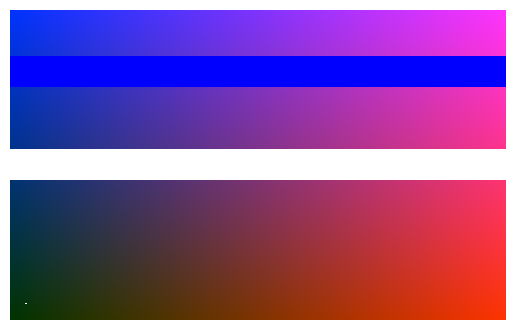

Reproduce this figure in Python.
#!/usr/bin/env python3

#
# img.py - Display RGB image in Python
#
# 25Apr20  Added call to f1.canvas.draw() to prevent problem with draw_artist()
# 13Jul16  Updated to use object-oriented interface to matplotlib
#          and function reliably when X and Y are changed
# 05May16  Everett Lipman
#

import numpy as np
import matplotlib.pyplot as plt
from PIL import Image
import time

#
# image size
#
X = 320
Y = 200

#
# array for image data (pixel values): x,y,color[0:2]
#
# color is (r,g,b).
#    Each color level is specified using an 8-bit unsigned integer (0-255)
#
pvals = np.zeros((X,Y,3), dtype='uint8')

rinc = 255/X
binc = 255/Y
stripetop1 = int(Y/2 + Y/20)
stripebot1 = int(Y/2 - Y/20)
stripetop2 = int(0.8*Y + Y/20)
stripebot2 = int(0.8*Y - Y/20)

#
# Note that arrays are typically indexed using entries
# (i,j), where i is the row (vertical) and j is the column
# (horizontal).  This is different from addressing points
# (x,y) in the plane, where x, the first variable, indicates
# horizontal position, and y, the second, indicates vertical
# position.  To make i correspond with x and j with y, we
# will transpose the pvals matrix below before displaying it.
# Furthermore, it is customary in raster graphics for the
# vertical dimension to increase downward from the upper
# left-hand corner of the screen, while in typical x,y plots
# the vertical dimension increases upward from the origin
# at the lower left.  So we also flip the entries along
# the vertical axis using np.flipud() before displaying.
# This way the pixels (i,j) we assign in the array correspond
# to the way we typically think of points in the x,y plane.
#
for j in range(Y):
   for i in range(X):
       pvals[i,j,0] = i*rinc  # red
       pvals[i,j,1] = 0x33    # green
       pvals[i,j,2] = j*binc  # blue

#
# example: set pixel to white
#
pvals[X//32,Y//20,:] = 0xff

#
# Transpose and flip rows so that origin is displayed at bottom left,
# with x horizontal and y vertical.
#
# Note: changing pvals later WILL change plotarr!  plotarr is a
# different 'view' of the same data.
#
# axes (0,1,2) transposed to (1,0,2), so x and y get interchanged.
#
plotarr = np.flipud(pvals.transpose(1,0,2))

f1, ax1 = plt.subplots()

#
# interpolation='none' shows unaltered pixels at all scales
#
picture = ax1.imshow(plotarr, interpolation='none')

#
# turn off axis labels
#
ax1.axis('off')

#
# draw figure
#
f1.show()
f1.canvas.draw()

#
# update image while drawing stripe
#
for i in range(320):
   pvals[i,stripebot1:stripetop1,:] = 0xff  # r,g,b all 255 (white)
   picture.set_data(plotarr)
   ax1.draw_artist(picture)
   f1.canvas.blit(ax1.bbox)

#
# a lot faster not to update and to use slicing instead of a loop
#
pvals[:,stripebot2:stripetop2,:] = (0,0,0xff)  # blue
picture.set_data(plotarr)
ax1.draw_artist(picture)
f1.canvas.blit(ax1.bbox)

#
# save image to TIFF file foo.tif
#
im = Image.fromarray(plotarr, 'RGB')
im.save('foo.tif')

input("\nPress <Enter> to exit...\n")
